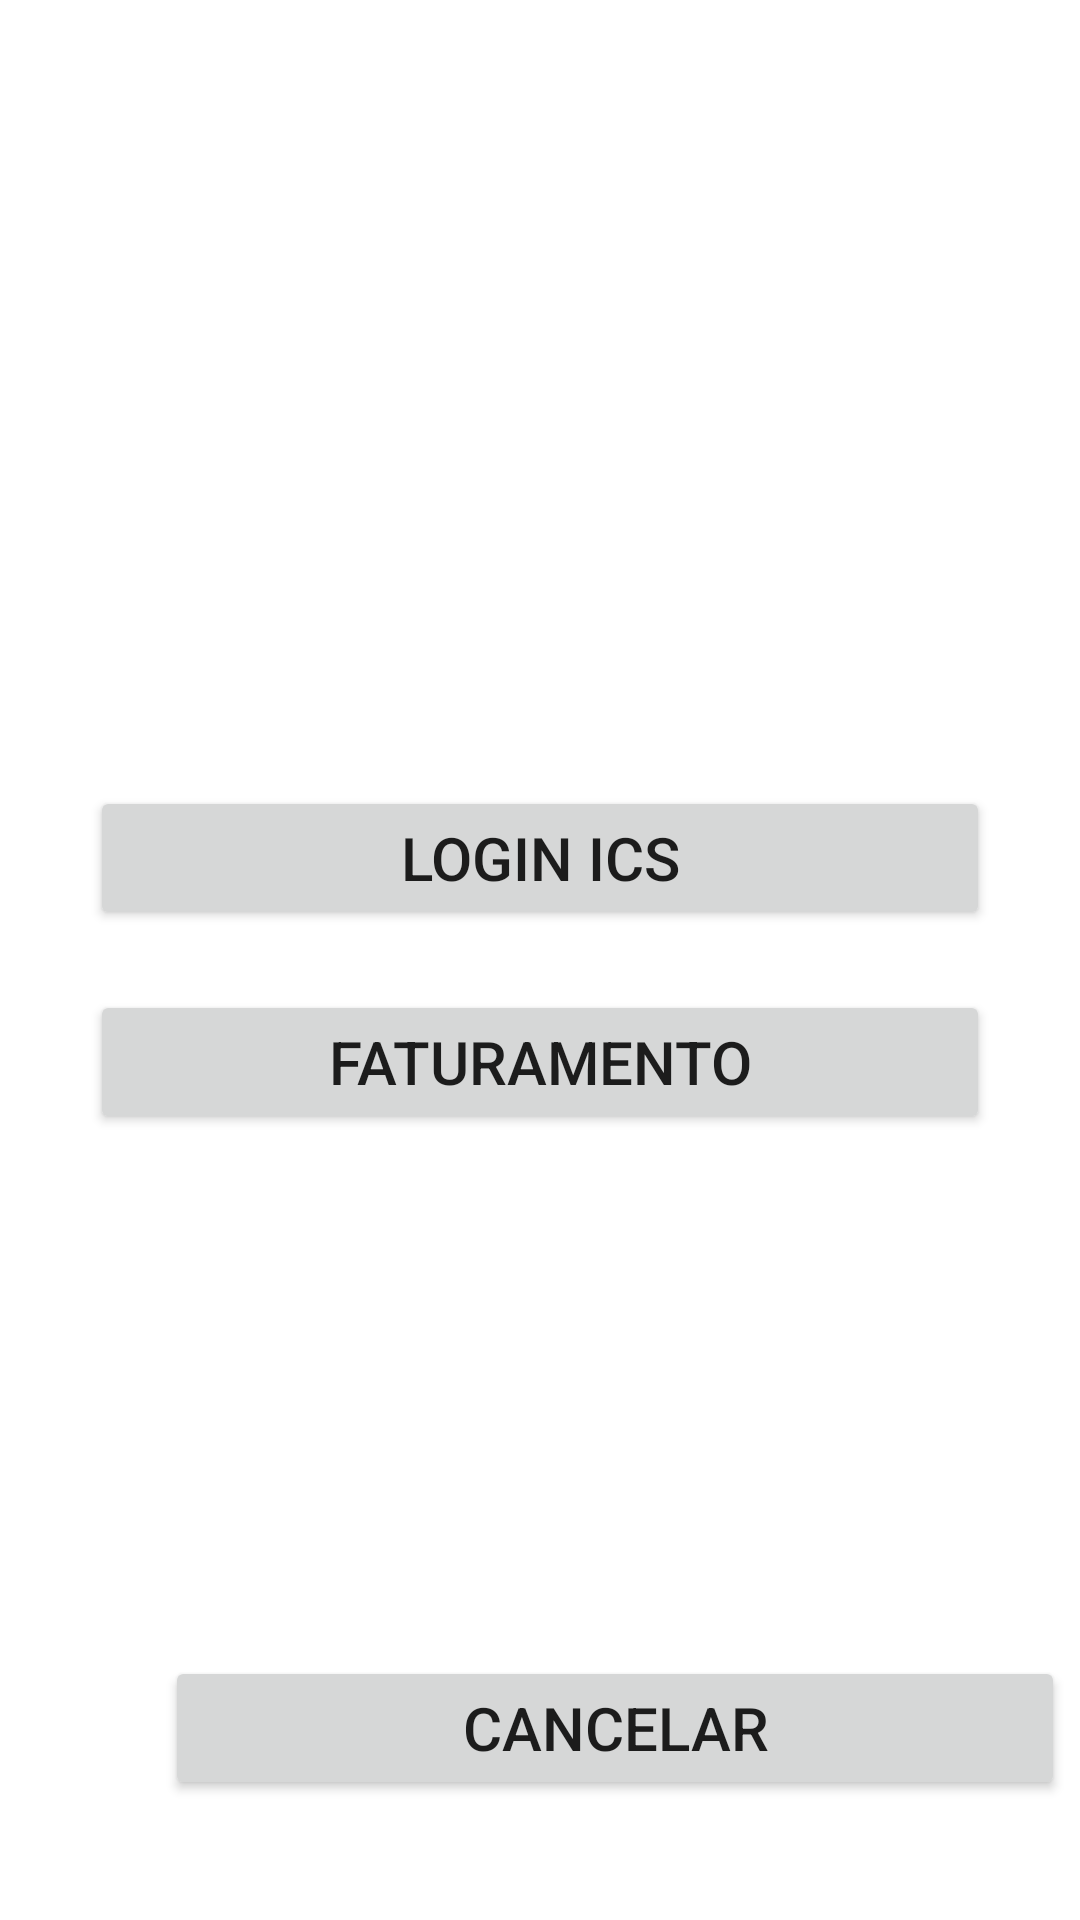

This screen was rendered from an Android layout file. Write that file and the resources it references.
<!-- AndroidManifest.xml: application theme Theme.Transportadora -->
<!-- res/layout/fragmento_conta.xml -->
<?xml version="1.0" encoding="utf-8"?>
<RelativeLayout xmlns:android="http://schemas.android.com/apk/res/android"
    android:layout_width="match_parent"
    android:layout_height="match_parent"
    android:gravity="center">

    <LinearLayout
        android:layout_width="match_parent"
        android:layout_height="match_parent"
        android:gravity="center"
        android:orientation="vertical">

        <Button
            android:id="@+id/btn_edt_user"
            android:layout_width="300dp"
            android:layout_height="wrap_content"
            android:text="Login ICS"
            android:textSize="20dp"
            android:visibility="visible"
            android:layout_marginTop="20dp"
            android:layout_marginBottom="20dp"/>

        <EditText
            android:id="@+id/conta_user"
            android:layout_width="300dp"
            android:layout_height="wrap_content"
            android:layout_marginTop="28dp"
            android:layout_marginBottom="16dp"
            android:gravity="center_horizontal"
            android:text="Seu usuário"
            android:textSize="22sp"
            android:inputType="text"
            android:focusable="false"
            android:visibility="gone"/>

        <EditText
            android:id="@+id/conta_pass"
            android:layout_width="300dp"
            android:layout_height="wrap_content"
            android:layout_marginTop="28dp"
            android:layout_marginBottom="16dp"
            android:gravity="center_horizontal"
            android:hint="Edite sua senha"
            android:textSize="22sp"
            android:inputType="text"
            android:visibility="gone"/>

        <EditText
            android:id="@+id/conta_pass2"
            android:layout_width="300dp"
            android:layout_height="wrap_content"
            android:layout_marginTop="28dp"
            android:layout_marginBottom="16dp"
            android:gravity="center_horizontal"
            android:hint="Confirme sua senha"
            android:textSize="22sp"
            android:inputType="text"
            android:visibility="gone"/>

        <Button
            android:id="@+id/btn_cad_confirma"
            android:layout_width="300dp"
            android:layout_height="wrap_content"
            android:text="confirmar"
            android:textSize="20dp"
            android:visibility="gone"
            android:layout_marginBottom="20dp"/>

        <Button
            android:id="@+id/btn_edt_fatura"
            android:layout_width="300dp"
            android:layout_height="wrap_content"
            android:text="Faturamento"
            android:textSize="20dp"
            android:layout_marginBottom="20dp"
            android:visibility="visible"/>

        <EditText
            android:id="@+id/conta_cep"
            android:layout_width="200dp"
            android:layout_height="wrap_content"
            android:gravity="center"
            android:hint="CEP de Coleta"
            android:inputType="number"
            android:visibility="gone"/>

        <Button
            android:id="@+id/btn_conta_cep"
            android:layout_width="300dp"
            android:layout_height="wrap_content"
            android:gravity="center"
            android:textSize="20dp"
            android:text="Valida cep"
            android:visibility="gone"/>

        <LinearLayout
            android:id="@+id/linha1"
            android:layout_width="match_parent"
            android:layout_height="wrap_content"
            android:layout_alignParentStart="true"
            android:layout_alignParentLeft="true"
            android:layout_marginTop="10dp"
            android:orientation="horizontal"
            android:visibility="gone">

            <EditText
                android:id="@+id/conta_rua"
                android:layout_width="200dp"
                android:layout_height="wrap_content"
                android:layout_centerHorizontal="true"
                android:layout_centerVertical="true"
                android:layout_marginLeft="20dp"
                android:ems="10"
                android:gravity="center"
                android:hint="Rua"
                android:inputType="text" />

            <EditText
                android:id="@+id/conta_numero"
                android:layout_width="150dp"
                android:layout_height="wrap_content"
                android:layout_centerHorizontal="true"
                android:layout_centerVertical="true"
                android:layout_marginLeft="25dp"
                android:ems="10"
                android:gravity="center"
                android:hint="Número"
                android:inputType="number" />

        </LinearLayout>

        <LinearLayout
            android:id="@+id/linha2"
            android:layout_width="match_parent"
            android:layout_height="wrap_content"
            android:layout_alignParentStart="true"
            android:layout_alignParentLeft="true"
            android:layout_marginTop="10dp"
            android:orientation="horizontal"
            android:visibility="gone">

            <EditText
                android:id="@+id/conta_complemento"
                android:layout_width="150dp"
                android:layout_height="wrap_content"
                android:layout_centerHorizontal="true"
                android:layout_centerVertical="true"
                android:layout_marginLeft="20dp"
                android:ems="10"
                android:gravity="center"
                android:hint="Complemento"
                android:inputType="text" />

            <EditText
                android:id="@+id/conta_bairro"
                android:layout_width="200dp"
                android:layout_height="wrap_content"
                android:layout_centerHorizontal="true"
                android:layout_centerVertical="true"
                android:layout_marginLeft="25dp"
                android:ems="10"
                android:gravity="center"
                android:hint="Bairro"
                android:inputType="text" />


        </LinearLayout>

        <LinearLayout
            android:id="@+id/linha3"
            android:layout_width="match_parent"
            android:layout_height="wrap_content"
            android:layout_alignParentStart="true"
            android:layout_alignParentLeft="true"
            android:layout_marginTop="10dp"
            android:orientation="horizontal"
            android:visibility="gone">

            <EditText
                android:id="@+id/conta_cidade"
                android:layout_width="200dp"
                android:layout_height="wrap_content"
                android:layout_centerHorizontal="true"
                android:layout_centerVertical="true"
                android:gravity="center"
                android:hint="Cidade"
                android:inputType="text" />

            <Spinner
                android:id="@+id/conta_estado"
                android:layout_width="0dp"
                android:layout_height="match_parent"
                android:layout_weight="1" />
        </LinearLayout>

        <Button
            android:id="@+id/btn_confirma_fat"
            android:layout_width="300dp"
            android:layout_height="wrap_content"
            android:text="confirmar"
            android:textSize="20dp"
            android:visibility="gone"
            android:layout_marginBottom="20dp"/>

    </LinearLayout>

    <LinearLayout
        android:layout_width="match_parent"
        android:layout_height="match_parent"
        android:gravity="bottom">
        <Button
            android:id="@+id/btn_zerar"
            android:layout_width="300dp"
            android:layout_height="wrap_content"
            android:text="cancelar"
            android:textSize="20dp"
            android:visibility="visible"
            android:gravity="center"
            android:layout_marginLeft="55dp"
            android:layout_marginBottom="20dp"/>

    </LinearLayout>



</RelativeLayout>
<!-- resources referenced by this layout -->
<resources>
  <style name="Theme.Transportadora" parent="Theme.MaterialComponents.DayNight.DarkActionBar">
          
          <item name="colorPrimary">@color/purple_500</item>
          <item name="colorPrimaryVariant">@color/purple_700</item>
          <item name="colorOnPrimary">@color/white</item>
          
          <item name="colorSecondary">@color/teal_200</item>
          <item name="colorSecondaryVariant">@color/teal_700</item>
          <item name="colorOnSecondary">@color/black</item>
          
          <item name="android:statusBarColor" tools:targetApi="l">?attr/colorPrimaryVariant</item>
          
      </style>
  <color name="purple_500">#FF6200EE</color>
  <color name="purple_700">#FF3700B3</color>
  <color name="white">#FFFFFFFF</color>
  <color name="teal_200">#FF03DAC5</color>
  <color name="teal_700">#FF018786</color>
  <color name="black">#FF000000</color>
</resources>
